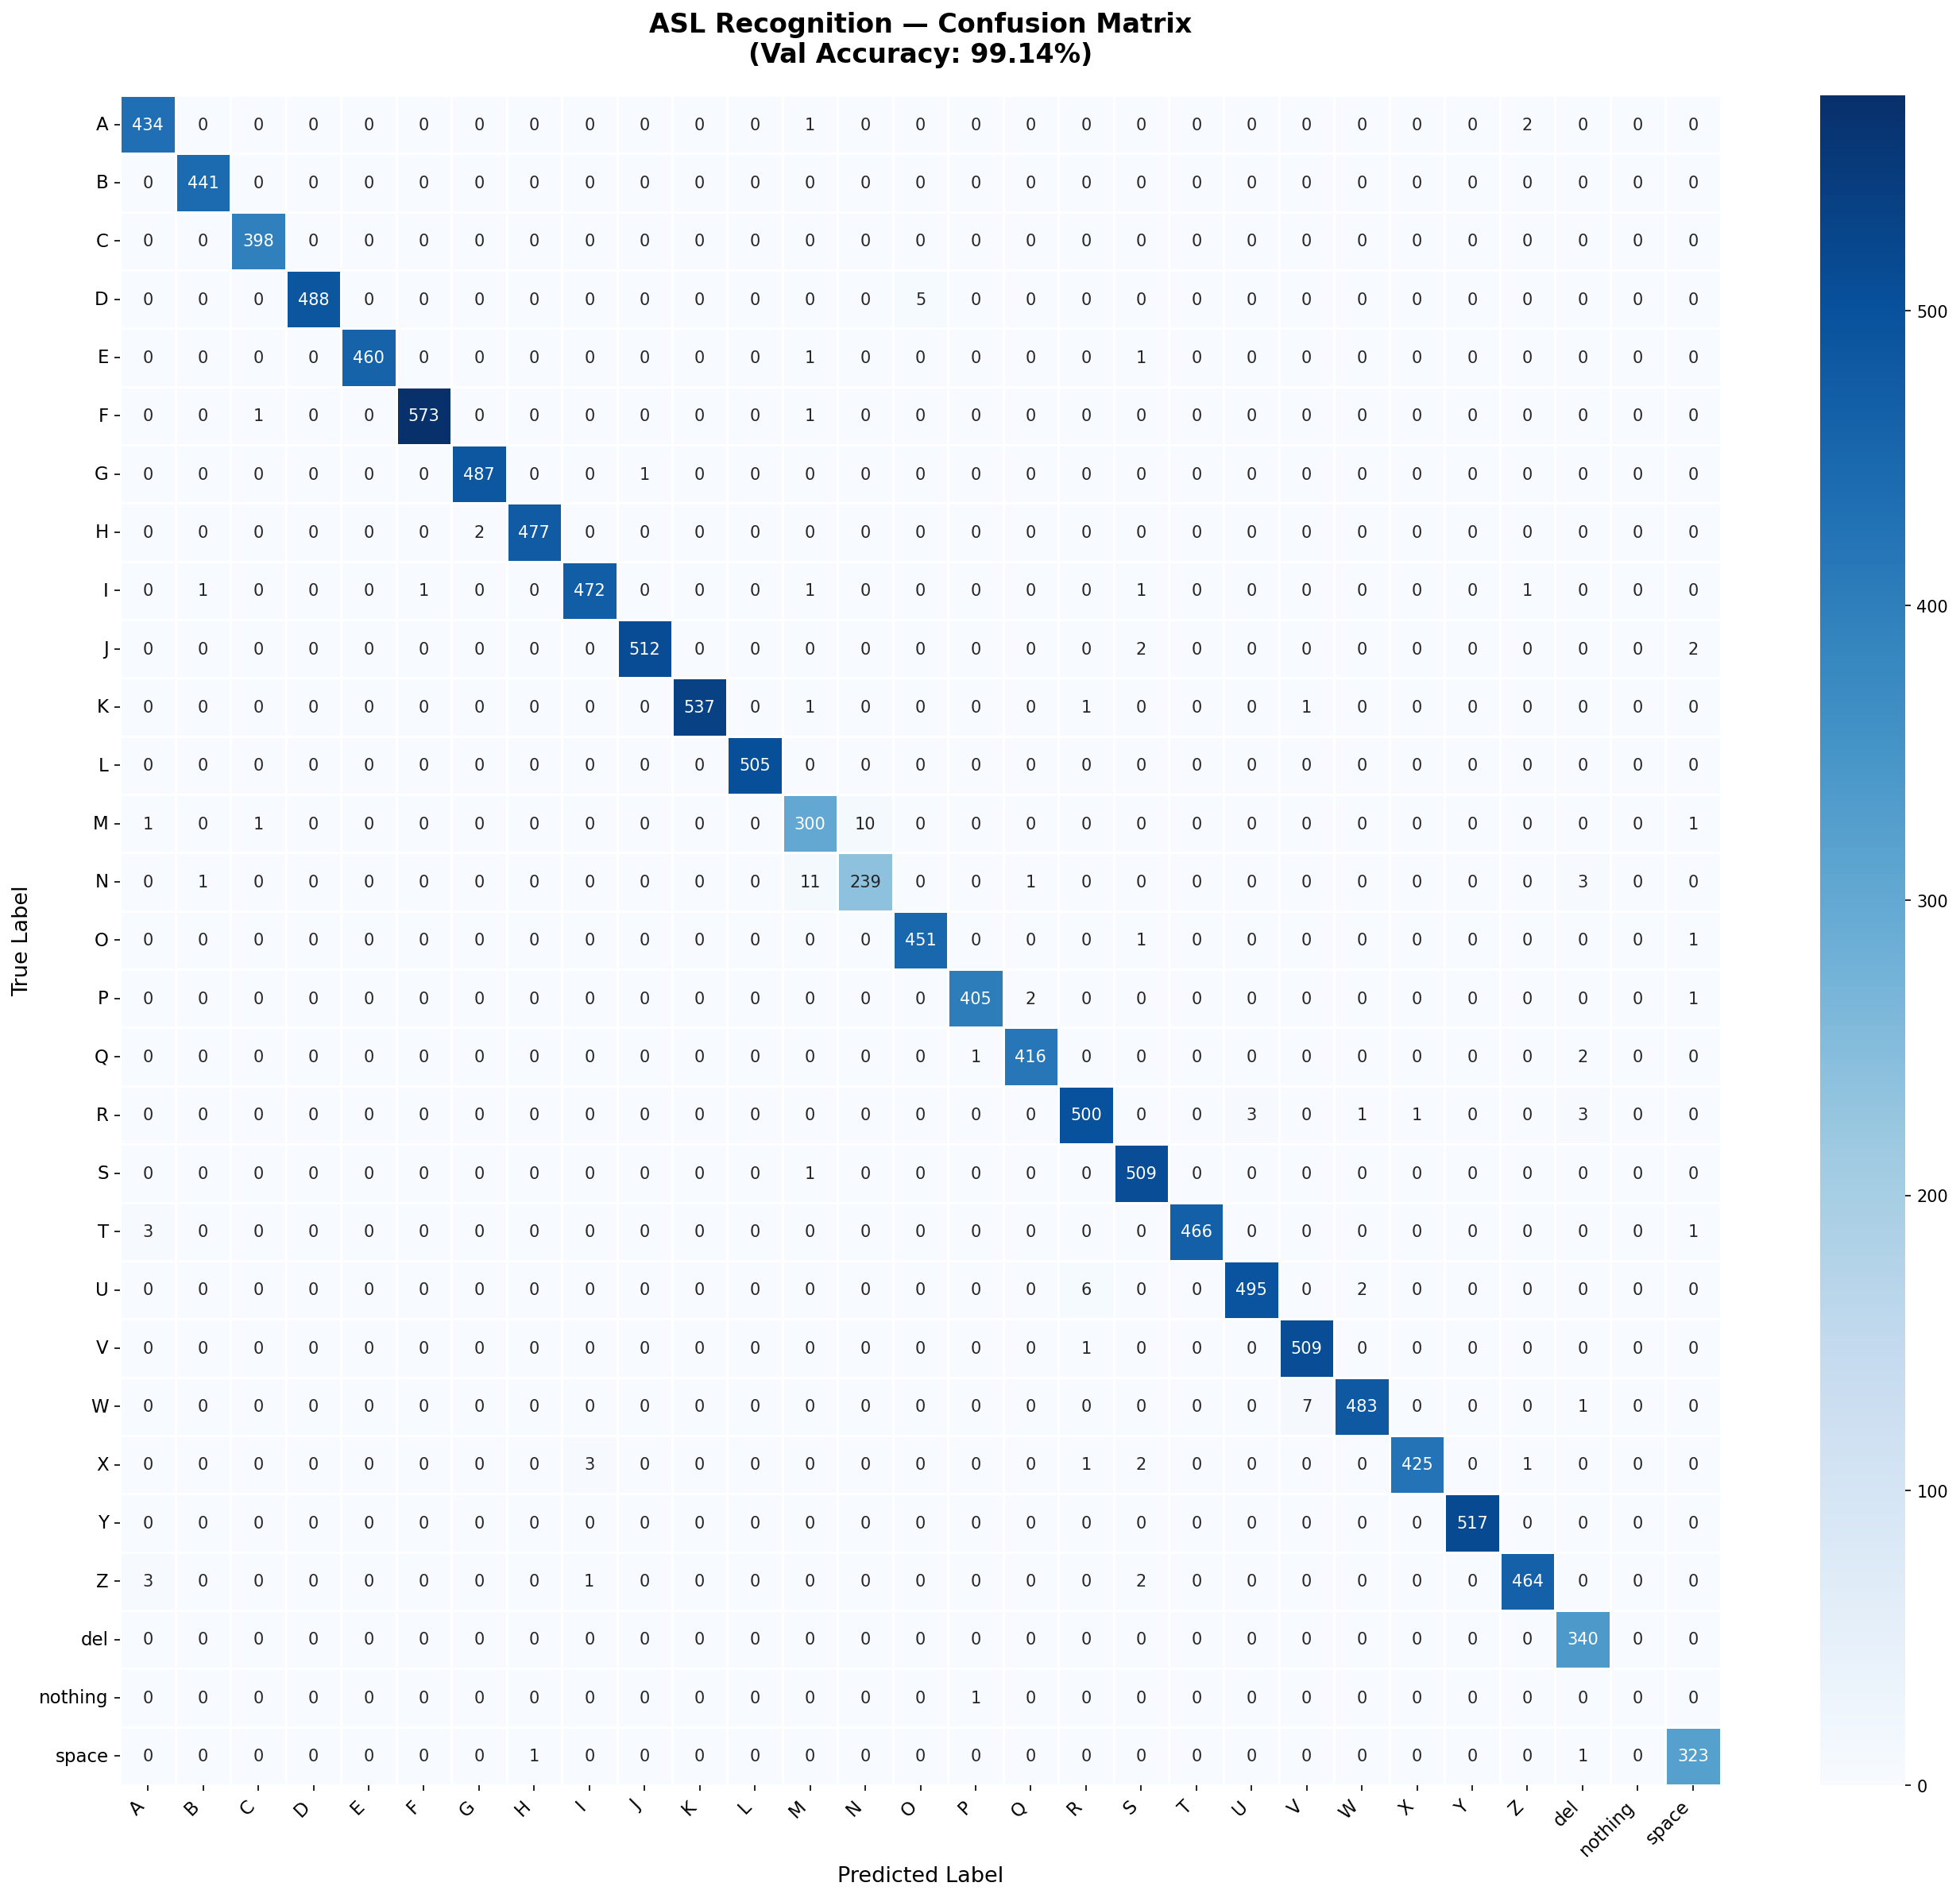

The Python source for this figure:
import numpy as np
import json
import matplotlib.pyplot as plt
import seaborn as sns
from sklearn.metrics import confusion_matrix, classification_report
import tensorflow as tf
from sklearn.model_selection import train_test_split

# ── Load data ──
SAVE_DIR = "data/extracted"
MODEL_PATH = "models/asl_landmark_model.h5"
MAP_PATH = "models/label_map.json"

X = np.load(f"{SAVE_DIR}/X.npy")
y = np.load(f"{SAVE_DIR}/y.npy")

with open(MAP_PATH) as f:
    label_map = json.load(f)

idx_to_label = {v: k for k, v in label_map.items()}
class_names = [idx_to_label[i] for i in range(len(label_map))]

# ── Filter zero vectors ──
mask = ~np.all(X == 0, axis=1)
X = X[mask]
y = y[mask]
print(f"Loaded {len(X)} clean samples")

# ── Split (same seed as training) ──
_, X_val, _, y_val = train_test_split(
    X, y, test_size=0.2, random_state=42, stratify=y
)
print(f"Validation samples: {len(X_val)}")

# ── Load model & predict ──
model = tf.keras.models.load_model(MODEL_PATH)
y_pred_probs = model.predict(X_val, verbose=1)
y_pred = np.argmax(y_pred_probs, axis=1)

# ── Confusion Matrix ──
cm = confusion_matrix(y_val, y_pred)

plt.figure(figsize=(18, 16))
sns.heatmap(
    cm,
    annot=True,
    fmt='d',
    cmap='Blues',
    xticklabels=class_names,
    yticklabels=class_names,
    linewidths=0.5
)
plt.title('ASL Recognition — Confusion Matrix\n(Val Accuracy: 99.14%)',
          fontsize=16, fontweight='bold', pad=20)
plt.ylabel('True Label', fontsize=13)
plt.xlabel('Predicted Label', fontsize=13)
plt.xticks(rotation=45, ha='right', fontsize=11)
plt.yticks(rotation=0, fontsize=11)
plt.tight_layout()
plt.savefig('confusion_matrix.png', dpi=150, bbox_inches='tight')
plt.show()
print("Saved: confusion_matrix.png")

# ── Per-class accuracy ──
print("\n" + "="*50)
print("PER-CLASS ACCURACY")
print("="*50)
per_class = cm.diagonal() / cm.sum(axis=1) * 100
for i, (cls, acc) in enumerate(zip(class_names, per_class)):
    bar = '█' * int(acc // 5) + '░' * (20 - int(acc // 5))
    print(f"{cls:8} {bar} {acc:.1f}%")

# ── Classification Report ──
print("\n" + "="*50)
print("CLASSIFICATION REPORT")
print("="*50)
print(classification_report(y_val, y_pred, target_names=class_names))

# ── Find worst performing classes ──
print("="*50)
print("BOTTOM 5 CLASSES (need improvement)")
print("="*50)
worst = sorted(zip(class_names, per_class), key=lambda x: x[1])[:5]
for cls, acc in worst:
    print(f"  {cls}: {acc:.1f}%")

print("\nTOP 5 CLASSES (best performance)")
print("="*50)
best = sorted(zip(class_names, per_class), key=lambda x: x[1], reverse=True)[:5]
for cls, acc in best:
    print(f"  {cls}: {acc:.1f}%")
